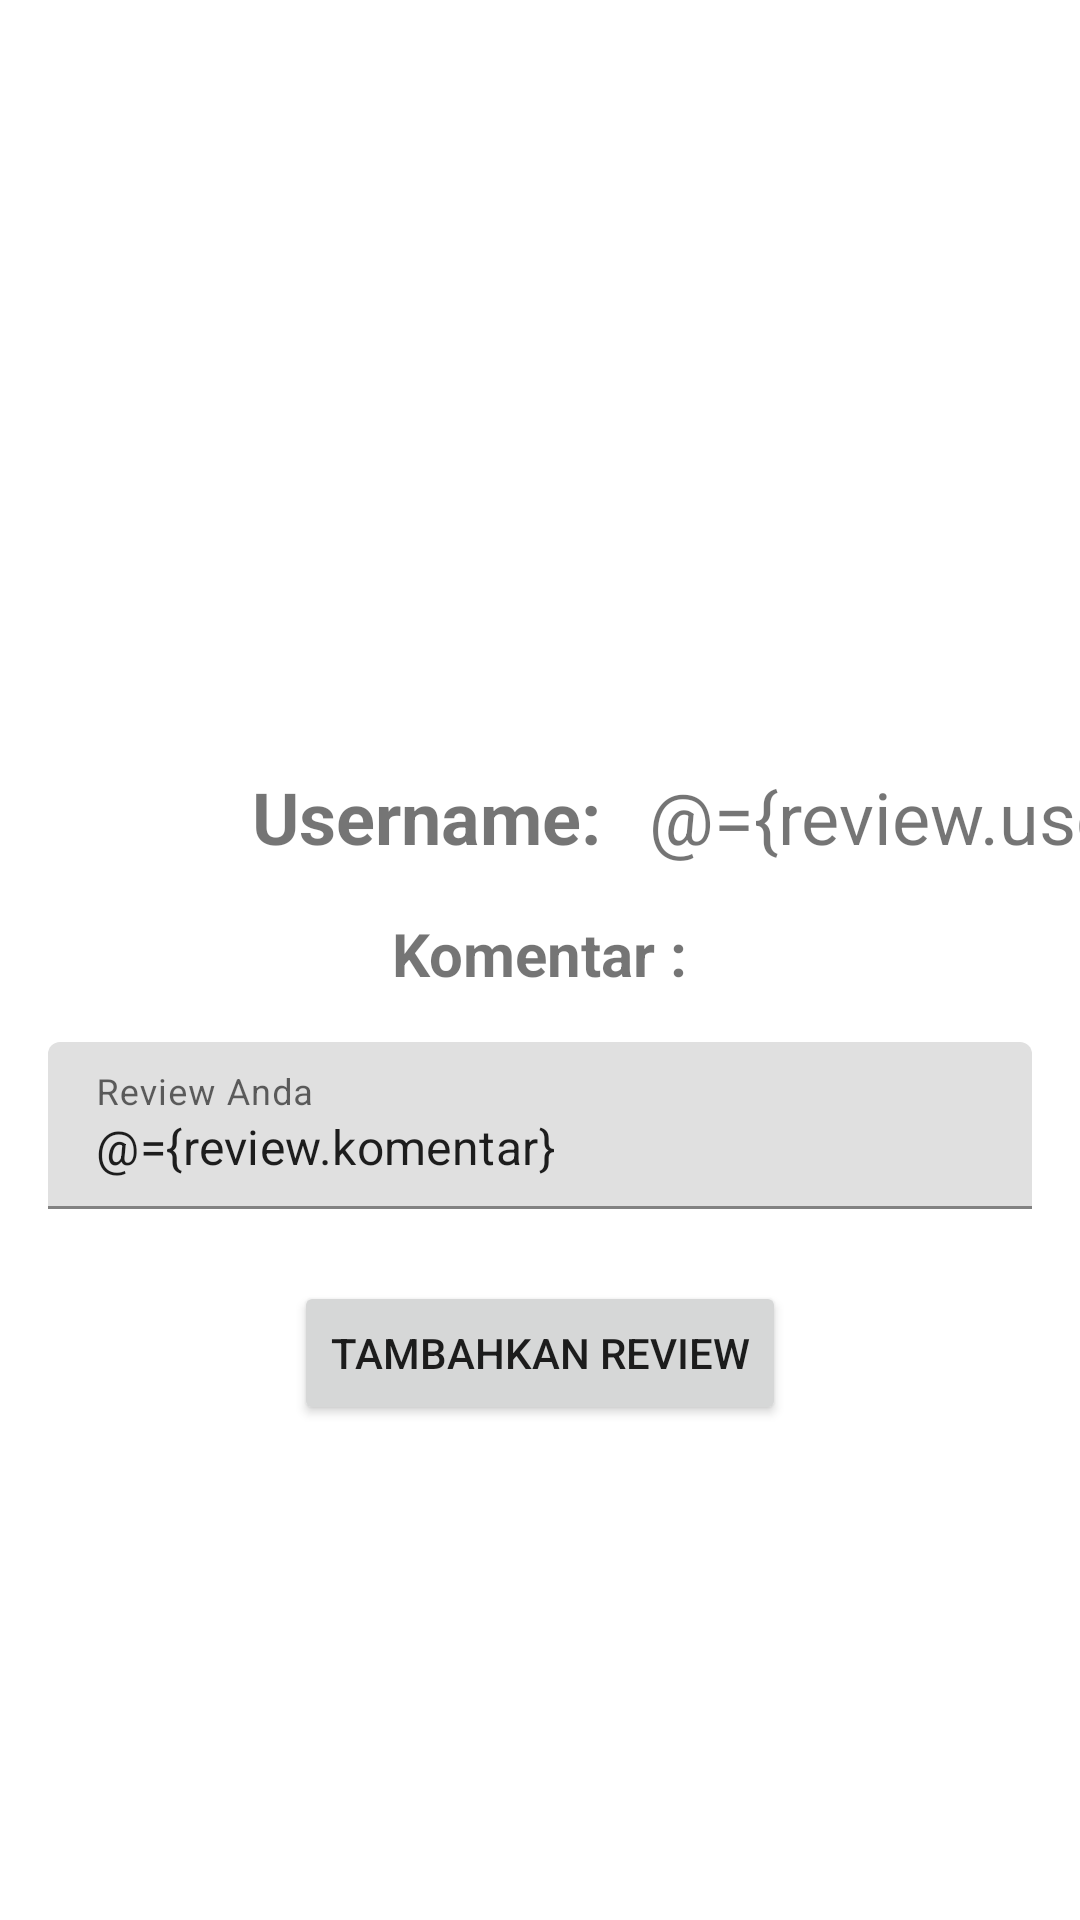

Reconstruct the res/layout file that produces this screen, plus the resources it refers to.
<!-- AndroidManifest.xml: application theme Theme.UbayaKuliner -->
<!-- res/layout/fragment_add_review.xml -->
<?xml version="1.0" encoding="utf-8"?>
<layout xmlns:android="http://schemas.android.com/apk/res/android"
    xmlns:app="http://schemas.android.com/apk/res-auto"
    xmlns:tools="http://schemas.android.com/tools">

    <data>
        <variable
            name="review"
            type="com.cekepek.ubayakuliner.model.Review" />
        <variable
            name="buttonListener"
            type="com.cekepek.ubayakuliner.view.FragmentAddReviewLayoutInterface" />
    </data>

    <FrameLayout
        android:layout_width="match_parent"
        android:layout_height="match_parent"
        tools:context=".view.AddReviewFragment">

        <androidx.constraintlayout.widget.ConstraintLayout
            android:layout_width="match_parent"
            android:layout_height="match_parent">

            <TextView
                android:id="@+id/txtUserComment"
                android:layout_width="wrap_content"
                android:layout_height="wrap_content"
                android:layout_marginStart="16dp"
                android:layout_marginTop="256dp"
                android:text="@={review.username}"
                android:textSize="24sp"
                app:layout_constraintEnd_toEndOf="parent"
                app:layout_constraintHorizontal_bias="0.0"
                app:layout_constraintStart_toEndOf="@+id/textView19"
                app:layout_constraintTop_toTopOf="parent" />

            <TextView
                android:id="@+id/textView17"
                android:layout_width="wrap_content"
                android:layout_height="wrap_content"
                android:layout_marginTop="16dp"
                android:text="Komentar :"
                android:textSize="20sp"
                android:textStyle="bold"
                app:layout_constraintEnd_toEndOf="parent"
                app:layout_constraintStart_toStartOf="parent"
                app:layout_constraintTop_toBottomOf="@+id/txtUserComment" />

            <com.google.android.material.textfield.TextInputLayout
                android:id="@+id/textInputLayout9"
                android:layout_width="0dp"
                android:layout_height="wrap_content"
                android:layout_marginStart="16dp"
                android:layout_marginTop="16dp"
                android:layout_marginEnd="16dp"
                android:hint="Review Anda"
                app:layout_constraintEnd_toEndOf="parent"
                app:layout_constraintHorizontal_bias="0.49"
                app:layout_constraintStart_toStartOf="parent"
                app:layout_constraintTop_toBottomOf="@+id/textView17">

                <com.google.android.material.textfield.TextInputEditText
                    android:id="@+id/txtKomentar"
                    android:text="@={review.komentar}"
                    android:layout_width="match_parent"
                    android:layout_height="wrap_content" />
            </com.google.android.material.textfield.TextInputLayout>

            <Button
                android:id="@+id/btnKomentar"
                android:layout_width="wrap_content"
                android:layout_height="wrap_content"
                android:layout_marginTop="24dp"
                android:text="Tambahkan Review"
                android:onClick="@{buttonListener::onButtonAddReview}"
                app:layout_constraintBottom_toBottomOf="parent"
                app:layout_constraintEnd_toEndOf="parent"
                app:layout_constraintStart_toStartOf="parent"
                app:layout_constraintTop_toBottomOf="@+id/textInputLayout9"
                app:layout_constraintVertical_bias="0.0" />

            <TextView
                android:id="@+id/textView19"
                android:layout_width="wrap_content"
                android:layout_height="wrap_content"
                android:layout_marginStart="84dp"
                android:layout_marginTop="256dp"
                android:text="Username:"
                android:textSize="24sp"
                android:textStyle="bold"
                app:layout_constraintStart_toStartOf="parent"
                app:layout_constraintTop_toTopOf="parent" />

        </androidx.constraintlayout.widget.ConstraintLayout>
    </FrameLayout>
</layout>
<!-- resources referenced by this layout -->
<resources>
  <style name="Theme.UbayaKuliner" parent="Theme.MaterialComponents.Light">
          
          <item name="colorPrimary">@color/purple_500</item>
          <item name="colorPrimaryVariant">@color/purple_700</item>
          <item name="colorOnPrimary">@color/white</item>
          
          <item name="colorSecondary">@color/teal_200</item>
          <item name="colorSecondaryVariant">@color/teal_700</item>
          <item name="colorOnSecondary">@color/black</item>
          
          <item name="android:statusBarColor">?attr/colorPrimaryVariant</item>
          
      </style>
  <!-- not gathered from this repository: default colours our renderer supplied (Android Studio template values) -->
  <color name="purple_500">#FF6200EE</color>
  <color name="purple_700">#FF3700B3</color>
  <color name="teal_200">#FF03DAC5</color>
  <color name="teal_700">#FF018786</color>
  <color name="black">#FF000000</color>
  <color name="white">#FFFFFFFF</color>
</resources>
